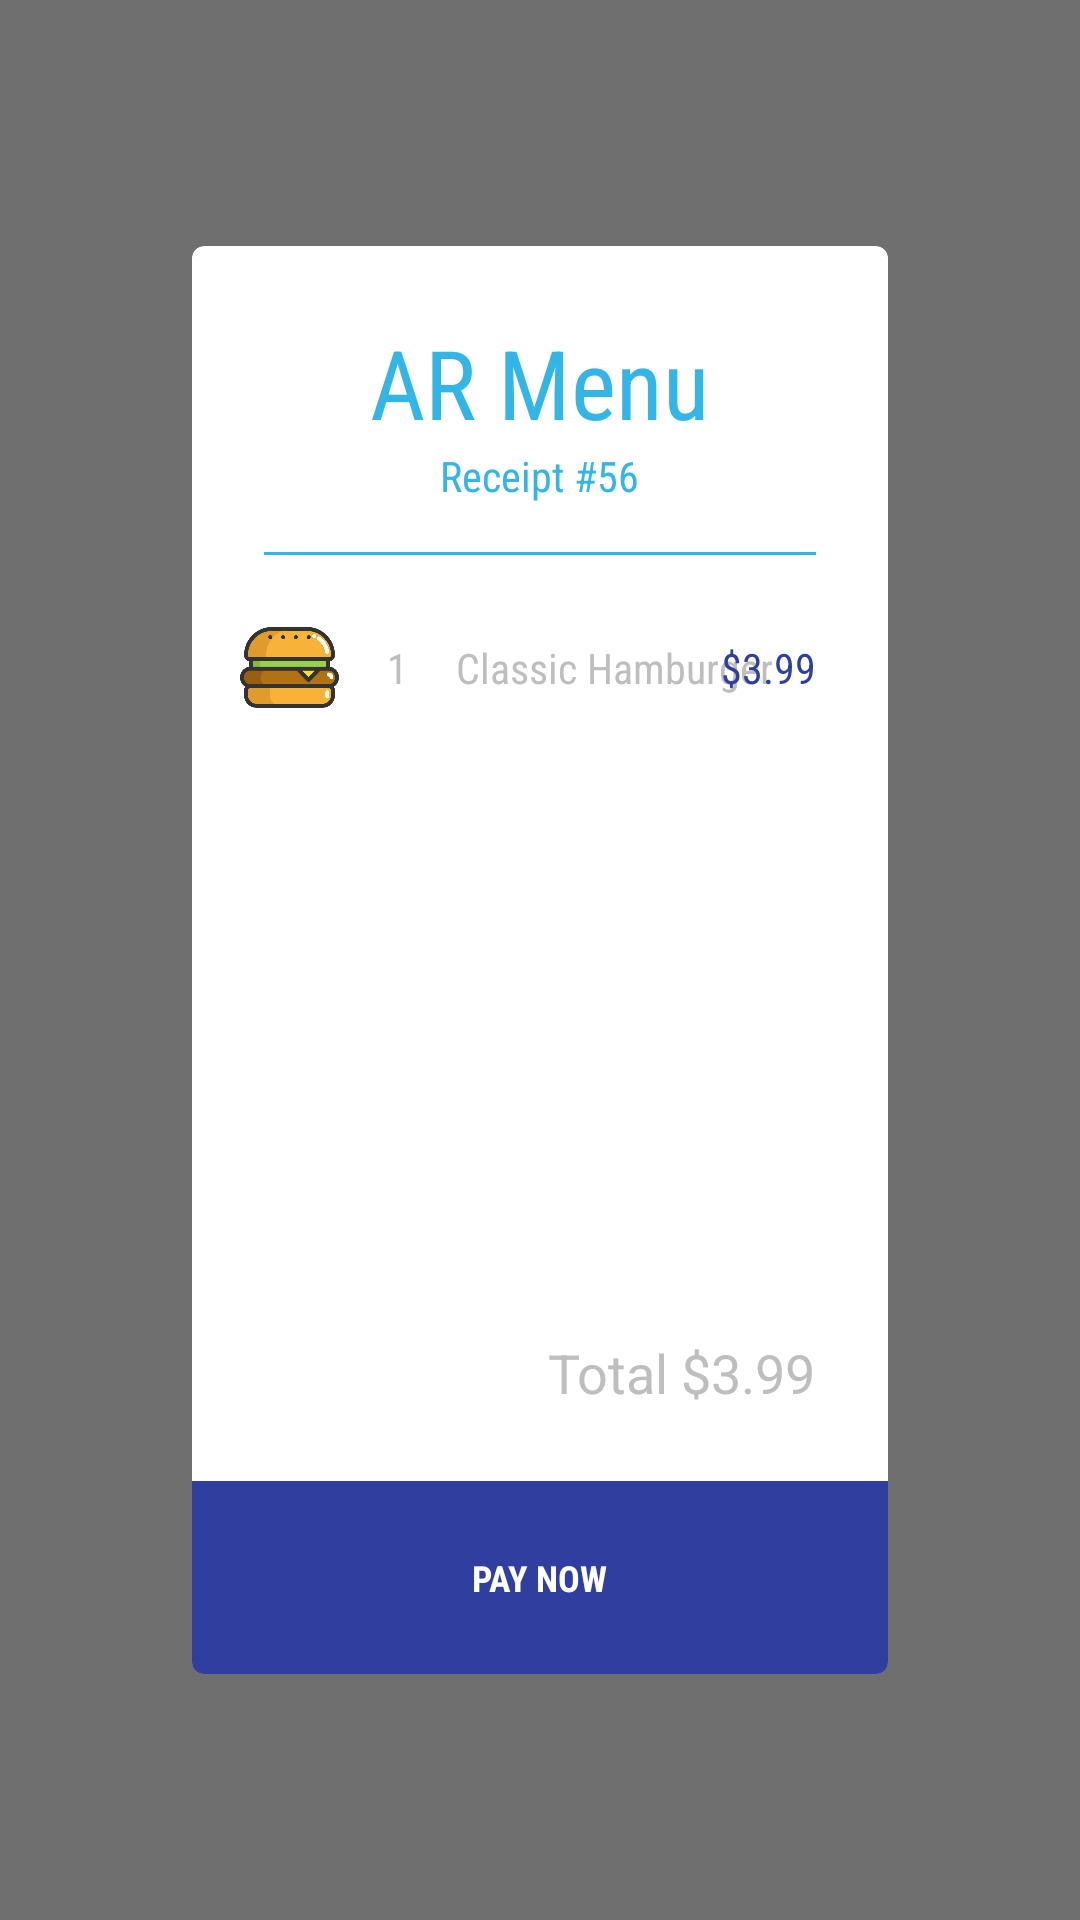

Produce the Android XML layout that renders to this screen, including the resource entries it uses.
<!-- AndroidManifest.xml: activity theme android:Theme.Translucent.NoTitleBar.Fullscreen -->
<!-- res/layout/activity_receipt.xml -->
<?xml version="1.0" encoding="utf-8"?>
<RelativeLayout xmlns:android="http://schemas.android.com/apk/res/android"
    xmlns:tools="http://schemas.android.com/tools"
    android:layout_width="match_parent"
    android:layout_height="match_parent"
    xmlns:card_view="http://schemas.android.com/apk/res-auto"
    android:id="@+id/container_rl"
    android:background="#90000000"
    tools:context="com.PulsarLabs.ARMenu.ReceiptActivity">

    <android.support.v7.widget.CardView
        android:id="@+id/receipt_card_view"
        android:background="#FFFFFF"
        android:layout_width="match_parent"
        android:layout_height="match_parent"
        android:layout_marginLeft="64dp"
        android:layout_marginRight="64dp"
        android:layout_marginTop="82dp"
        android:layout_marginBottom="82dp"
        android:layout_gravity="center"
        card_view:cardBackgroundColor="#FFFFFF"
        card_view:cardCornerRadius="4dp"
        card_view:contentPadding="0dp">

        <RelativeLayout
            android:layout_width="match_parent"
            android:layout_height="wrap_content">

            <TextView
                android:id="@+id/title"
                android:layout_width="wrap_content"
                android:layout_height="wrap_content"
                android:layout_centerHorizontal="true"
                android:layout_gravity="center_horizontal"
                android:layout_marginTop="24dp"
                android:fontFamily="sans-serif-condensed"
                android:text="@string/app_name_string"
                android:textColor="#33b5e5"
                android:textSize="32sp" />

            <TextView
                android:id="@+id/receipt_number_tv"
                android:layout_width="wrap_content"
                android:layout_height="wrap_content"
                android:layout_below="@id/title"
                android:layout_centerHorizontal="true"
                android:fontFamily="sans-serif-condensed"
                android:text="@string/receipt_number_string"
                android:textColor="#33b5e5"
                android:textSize="14sp" />

            <View
                android:id="@+id/border_view"
                android:layout_width="match_parent"
                android:layout_height="1dp"
                android:background="#33b5e5"
                android:layout_below="@id/receipt_number_tv"
                android:layout_marginTop="16dp"
                android:layout_marginLeft="24dp"
                android:layout_marginRight="24dp" />

            <RelativeLayout
                android:id="@+id/food_elem_rl"
                android:layout_width="match_parent"
                android:layout_height="wrap_content"
                android:layout_below="@id/border_view"
                android:layout_marginTop="24dp"
                android:layout_marginStart="16dp"
                android:layout_marginLeft="16dp">

                <ImageView
                    android:id="@+id/food_image_iv"
                    android:layout_width="33dp"
                    android:layout_height="27dp"
                    android:background="@drawable/hamburger_asset" />

                <TextView
                    android:id="@+id/food_quantity_tv"
                    android:layout_width="wrap_content"
                    android:layout_height="wrap_content"
                    android:text="@string/receipt_food_quantity_string"
                    android:layout_toRightOf="@id/food_image_iv"
                    android:layout_toEndOf="@id/food_image_iv"
                    android:layout_centerVertical="true"
                    android:layout_marginLeft="16dp"
                    android:layout_marginStart="16dp"
                    android:fontFamily="sans-serif-condensed" />

                <TextView
                    android:layout_width="wrap_content"
                    android:layout_height="wrap_content"
                    android:id="@+id/food_name_tv"
                    android:text="@string/receipt_food_name_string"
                    android:layout_toRightOf="@id/food_quantity_tv"
                    android:layout_toEndOf="@id/food_quantity_tv"
                    android:layout_centerVertical="true"
                    android:layout_marginLeft="16dp"
                    android:layout_marginStart="16dp"
                    android:fontFamily="sans-serif-condensed" />

                <TextView
                    android:id="@+id/food_price_tv"
                    android:layout_width="wrap_content"
                    android:layout_height="wrap_content"
                    android:text="@string/receipt_food_price_string"
                    android:layout_alignParentRight="true"
                    android:layout_alignParentEnd="true"
                    android:layout_centerVertical="true"
                    android:layout_marginRight="24dp"
                    android:layout_marginEnd="24dp"
                    android:fontFamily="sans-serif-condensed"
                    android:textColor="#303F9F" />
            </RelativeLayout>

            <RelativeLayout
                android:layout_width="match_parent"
                android:layout_height="wrap_content"
                android:id="@+id/pay_now_rl"
                android:background="#303F9F"
                android:layout_alignParentBottom="true">

                <TextView
                    android:id="@+id/pay_now_tv"
                    android:layout_width="wrap_content"
                    android:layout_height="wrap_content"
                    android:text="@string/receipt_pay_now_string"
                    android:textColor="#FFFFFF"
                    android:layout_margin="24dp"
                    android:fontFamily="sans-serif-condensed"
                    android:textSize="12sp"
                    android:textStyle="bold"
                    android:layout_centerHorizontal="true" />
            </RelativeLayout>

            <TextView
                android:id="@+id/total_price_tv"
                android:layout_width="wrap_content"
                android:layout_height="wrap_content"
                android:layout_above="@id/pay_now_rl"
                android:layout_alignParentRight="true"
                android:layout_alignParentEnd="true"
                android:layout_margin="24dp"
                android:text="@string/receipt_total_price_string"
                android:textSize="18sp" />
        </RelativeLayout>
    </android.support.v7.widget.CardView>
</RelativeLayout>
<!-- resources referenced by this layout -->
<resources>
  <!-- drawable hamburger_asset: png bitmap (drawable, 20028 bytes) -->
  <string name="app_name_string">AR Menu</string>
  <string name="receipt_food_name_string">Classic Hamburger</string>
  <string name="receipt_food_price_string">$3.99</string>
  <string name="receipt_food_quantity_string">1</string>
  <string name="receipt_number_string">Receipt #56</string>
  <string name="receipt_pay_now_string">PAY NOW</string>
  <string name="receipt_total_price_string">Total $3.99</string>
</resources>
